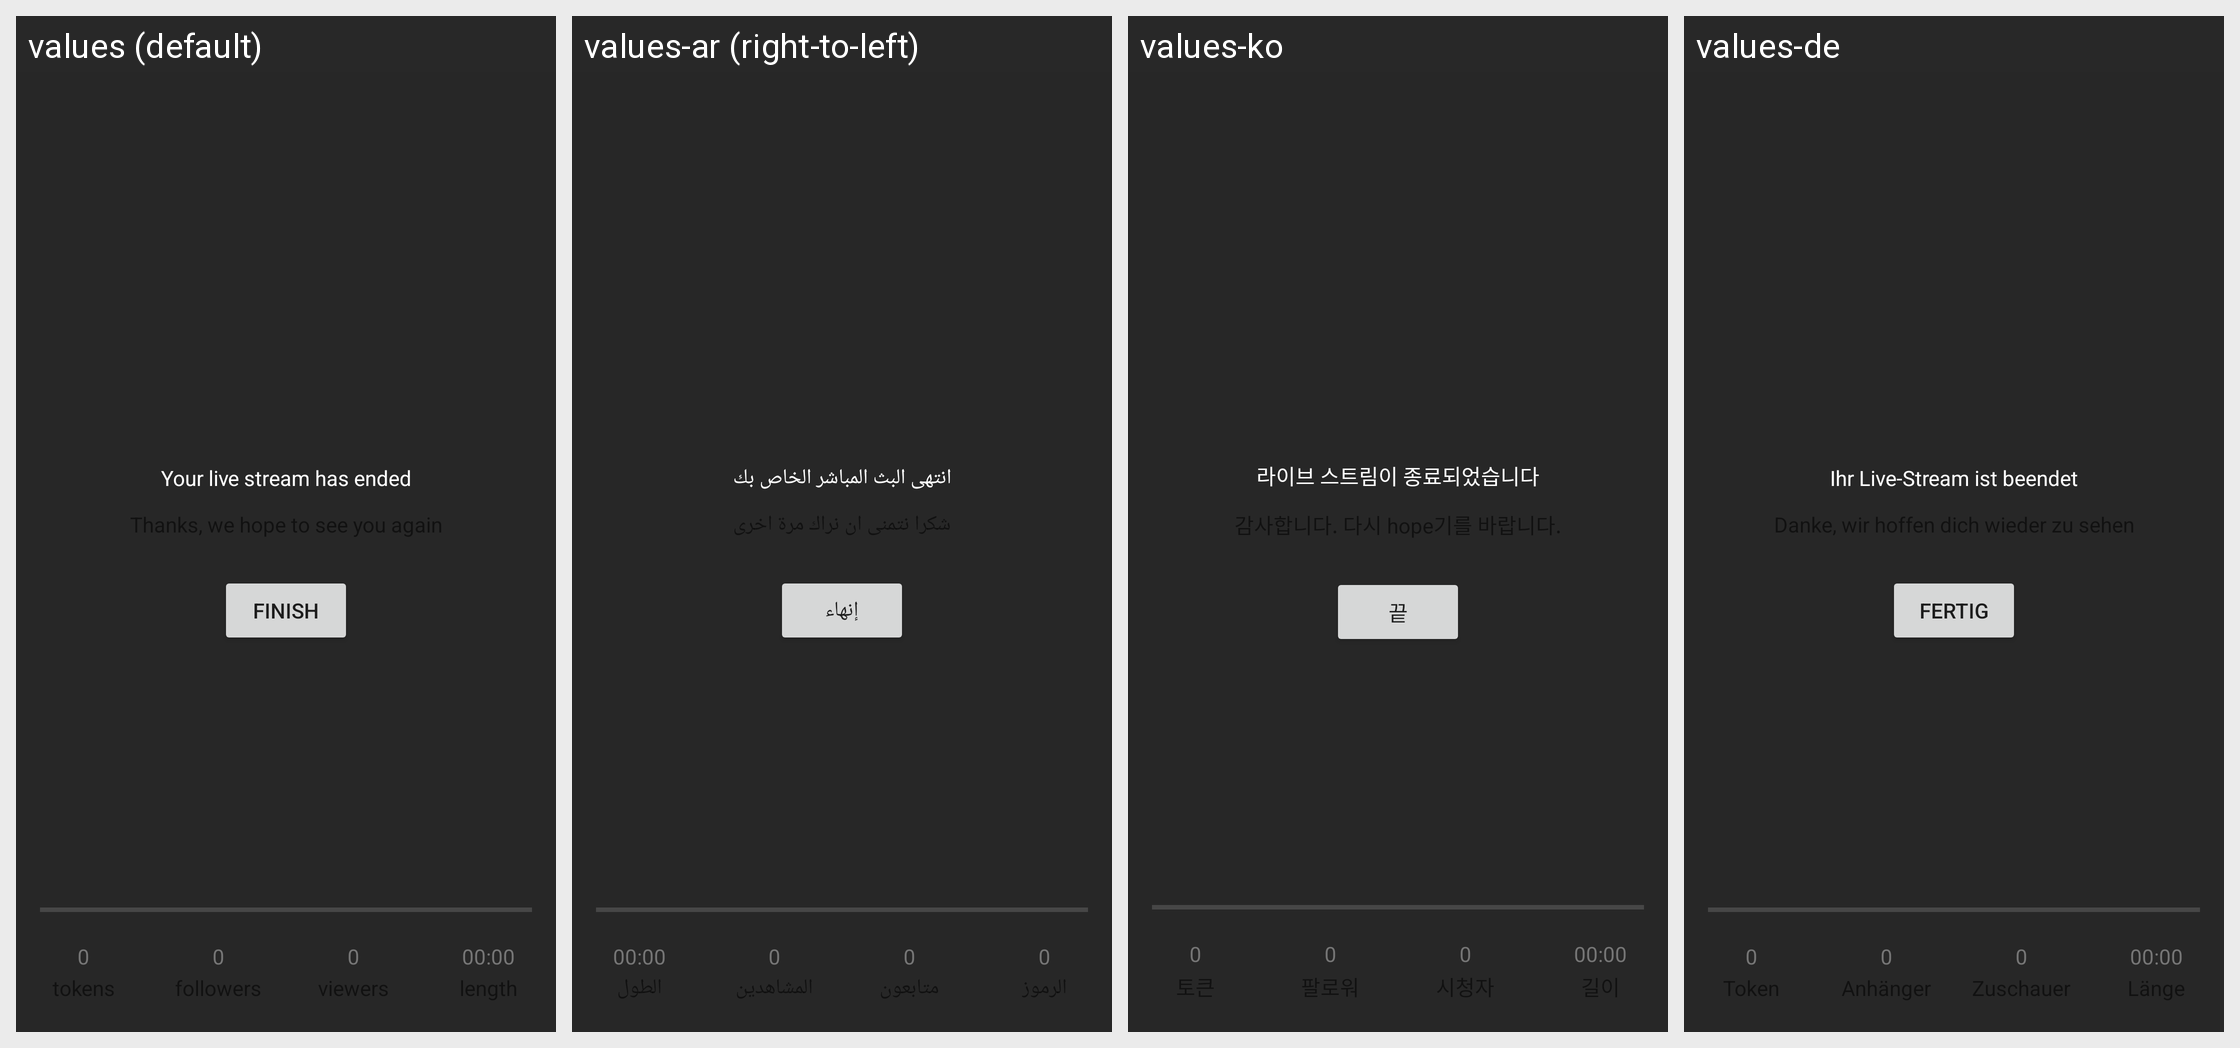

Translations of the strings shown on this Android screen, per locale in the grid:
Android screen res/layout/view_live_streamer_final_share.xml rendered under 4 locales, left to right: values (default), values-ar (right-to-left), values-ko, values-de. Device: Nexus 5 (rendered at 1080×1920; each locale shown at half size, 540×960, under a caption strip naming it); theme AppTheme.
Other locales in the repository, not shown: values-in, values-zh.
Strings drawn on this screen, with the default value and each locale's value (text and hints the layout hard-codes, and strings that could not be matched under every locale, appear in the picture but are not listed):

live_stream_has_ended
  values: Your live stream has ended
  values-ar: انتهى البث المباشر الخاص بك
  values-ko: 라이브 스트림이 종료되었습니다
  values-de: Ihr Live-Stream ist beendet

live_stream_share_with_your_friends_
  values: Finish
  values-ar: إنهاء
  values-ko: 끝
  values-de: Fertig
